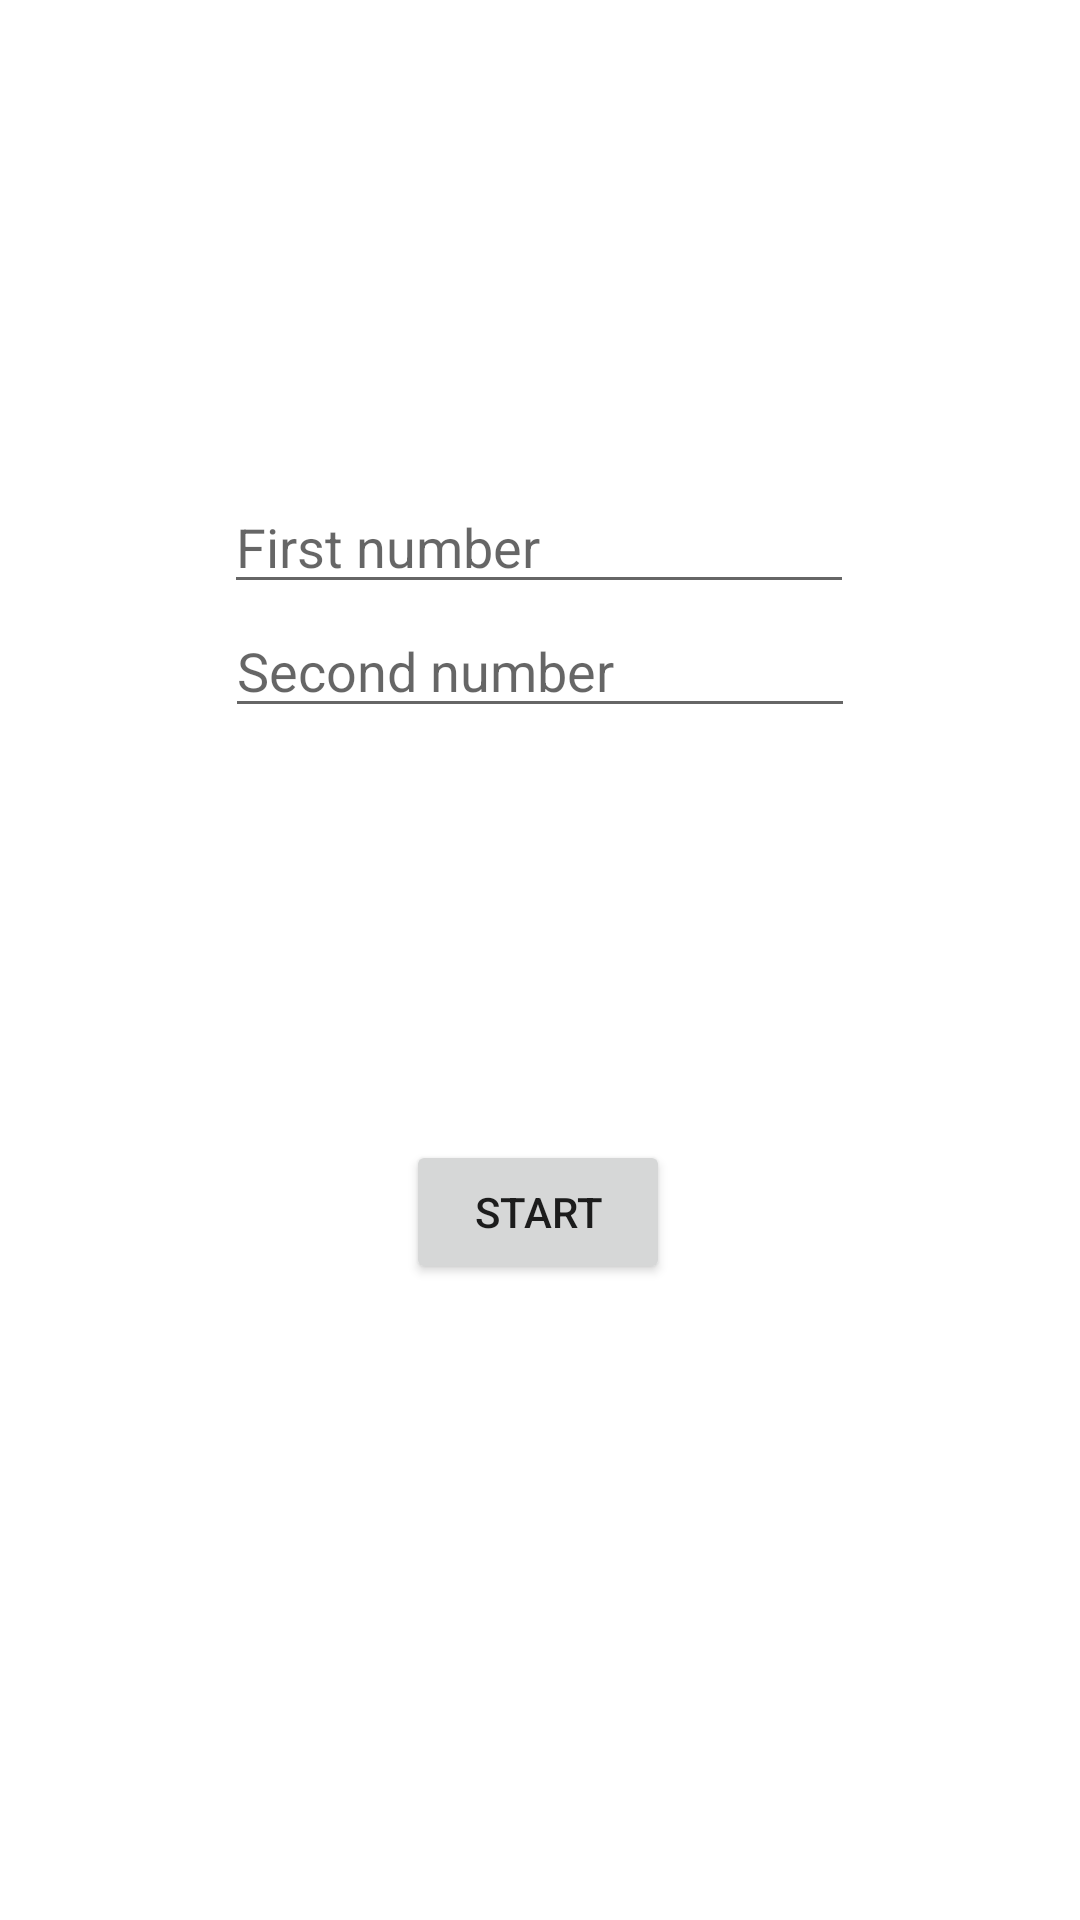

The Android layout XML behind this screen, and the referenced resources:
<!-- AndroidManifest.xml: application theme Theme.RandomizerKT -->
<!-- res/layout/activity_main.xml -->
<?xml version="1.0" encoding="utf-8"?>
<androidx.constraintlayout.widget.ConstraintLayout xmlns:android="http://schemas.android.com/apk/res/android"
    xmlns:app="http://schemas.android.com/apk/res-auto"
    xmlns:tools="http://schemas.android.com/tools"
    android:layout_width="match_parent"
    android:layout_height="match_parent"
    tools:context=".MainActivity">

    <Button
        android:id="@+id/button"
        android:layout_width="wrap_content"
        android:layout_height="wrap_content"
        android:layout_marginTop="380dp"
        android:text="Start"
        app:layout_constraintEnd_toEndOf="parent"
        app:layout_constraintHorizontal_bias="0.498"
        app:layout_constraintStart_toStartOf="parent"
        app:layout_constraintTop_toTopOf="parent" />

    <EditText
        android:id="@+id/editTextTextFirstNumber"
        android:layout_width="wrap_content"
        android:layout_height="wrap_content"
        android:layout_marginTop="160dp"
        android:ems="10"
        android:hint="First number"
        android:inputType="textPersonName"
        app:layout_constraintEnd_toEndOf="parent"
        app:layout_constraintHorizontal_bias="0.497"
        app:layout_constraintStart_toStartOf="parent"
        app:layout_constraintTop_toTopOf="parent" />

    <EditText
        android:id="@+id/editTextTextSecondNumber"
        android:layout_width="wrap_content"
        android:layout_height="wrap_content"
        android:ems="10"
        android:hint="Second number"
        android:inputType="textPersonName"
        app:layout_constraintEnd_toEndOf="parent"
        app:layout_constraintStart_toStartOf="parent"
        app:layout_constraintTop_toBottomOf="@+id/editTextTextFirstNumber" />

</androidx.constraintlayout.widget.ConstraintLayout>
<!-- resources referenced by this layout -->
<resources>
  <style name="Theme.RandomizerKT" parent="Theme.MaterialComponents.DayNight.DarkActionBar">
          
          <item name="colorPrimary">@color/purple_500</item>
          <item name="colorPrimaryVariant">@color/purple_700</item>
          <item name="colorOnPrimary">@color/white</item>
          
          <item name="colorSecondary">@color/teal_200</item>
          <item name="colorSecondaryVariant">@color/teal_700</item>
          <item name="colorOnSecondary">@color/black</item>
          
          <item name="android:statusBarColor" tools:targetApi="l">?attr/colorPrimaryVariant</item>
          
      </style>
  <!-- not gathered from this repository: default colours our renderer supplied (Android Studio template values) -->
  <color name="purple_500">#FF6200EE</color>
  <color name="purple_700">#FF3700B3</color>
  <color name="teal_200">#FF03DAC5</color>
  <color name="teal_700">#FF018786</color>
  <color name="black">#FF000000</color>
  <color name="white">#FFFFFFFF</color>
</resources>
